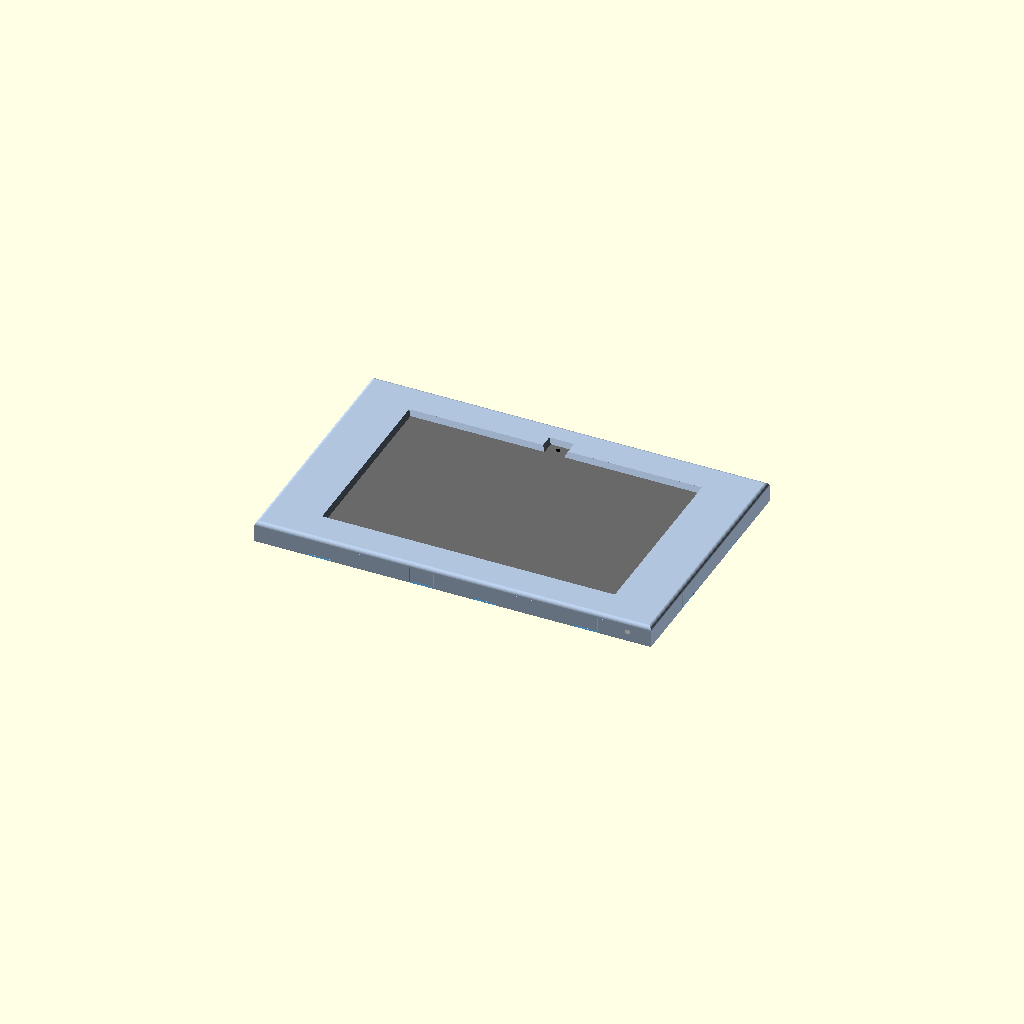
Cell 1: rendered with the file's own defaults.
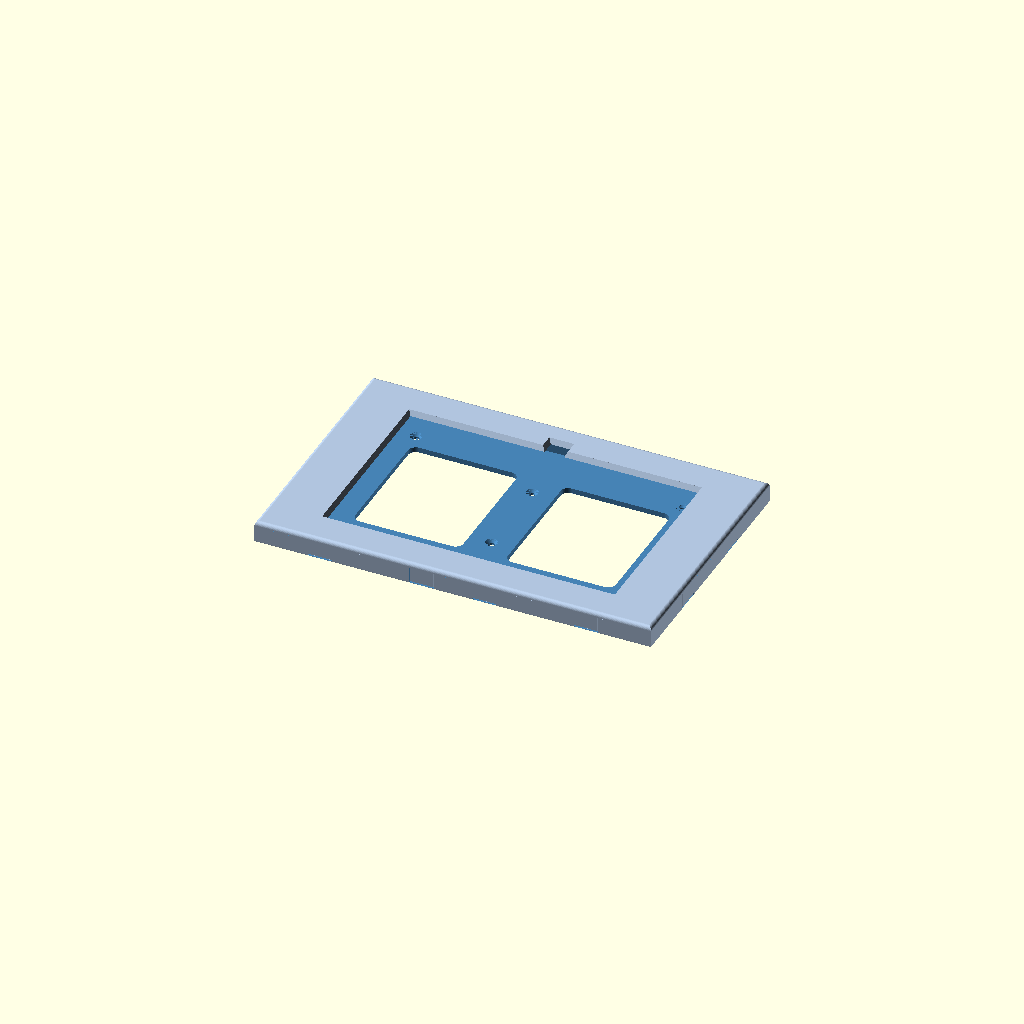
Cell 2: the same model with show_tablet = false.
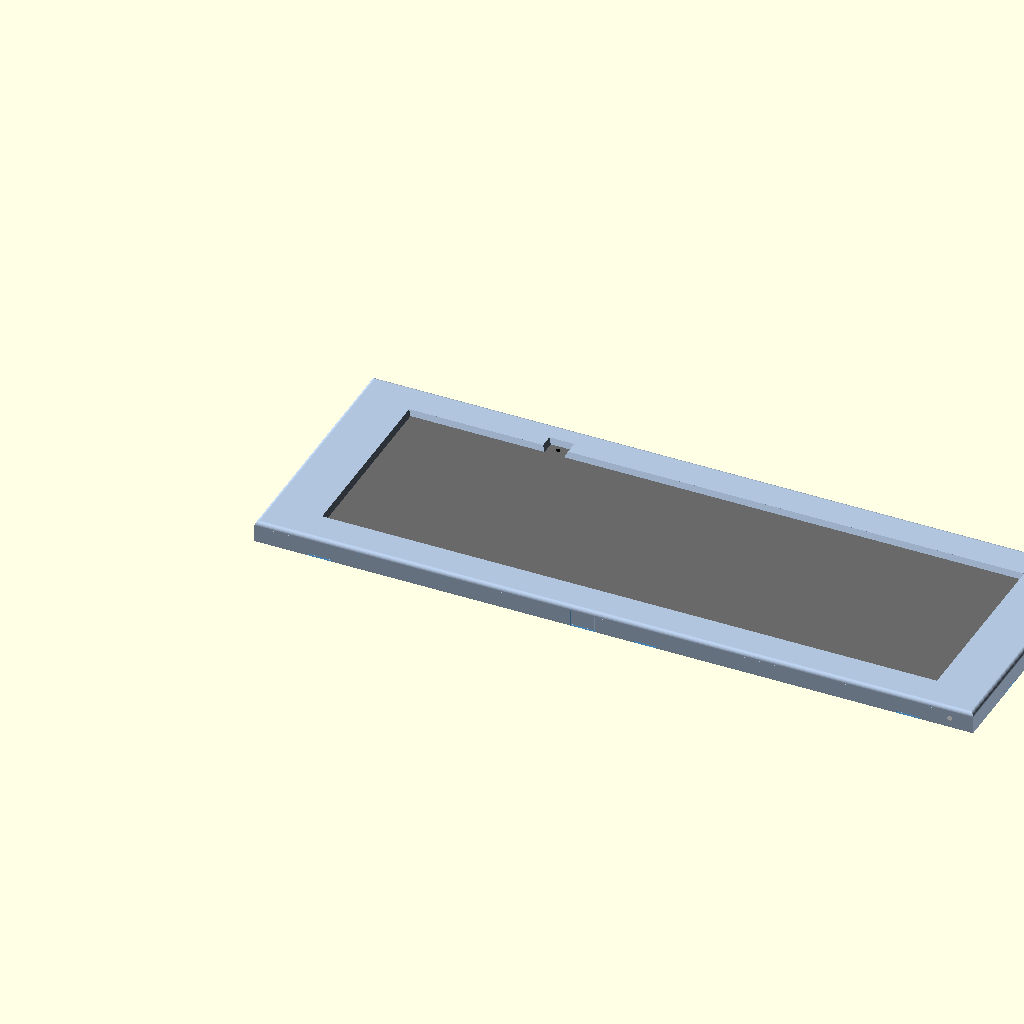
Cell 3 — tab_w set to 492, the other parameters unchanged.
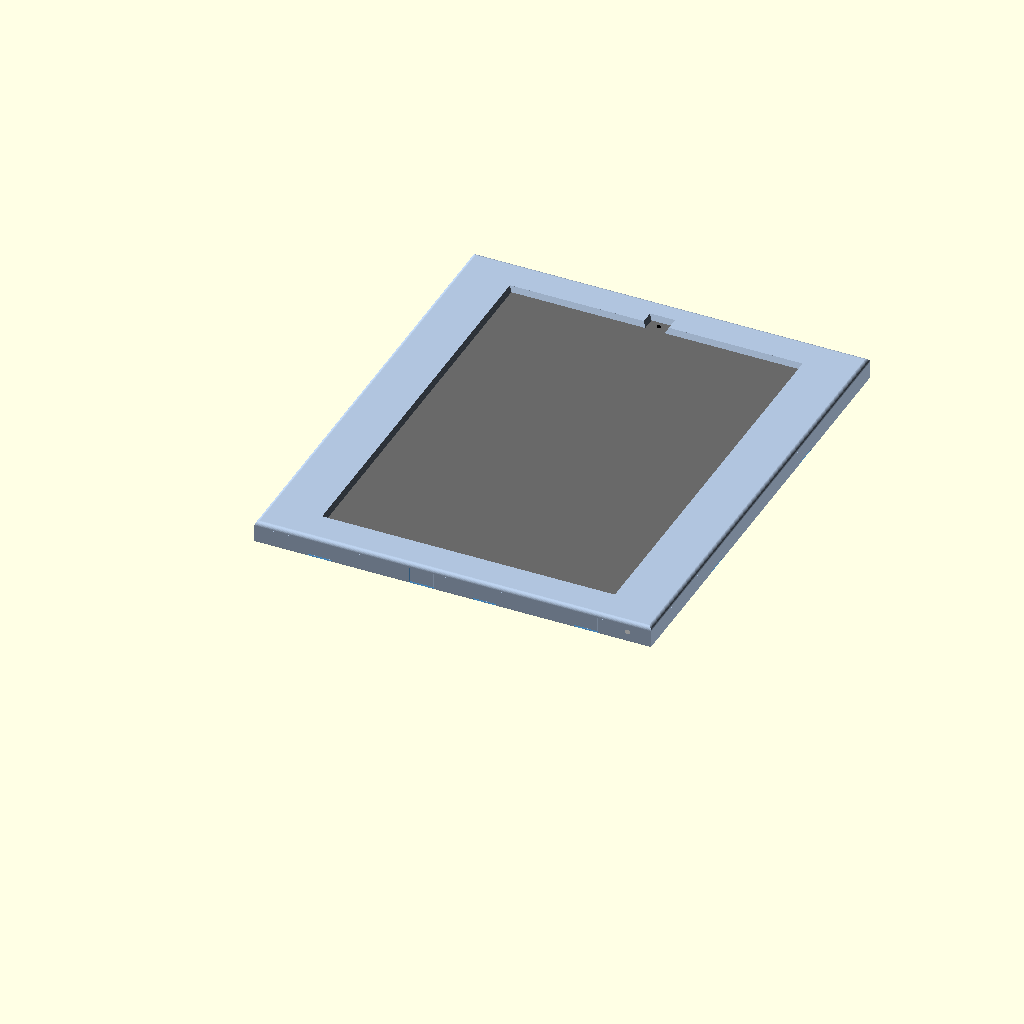
Cell 4 — tab_h set to 330, the other parameters unchanged.
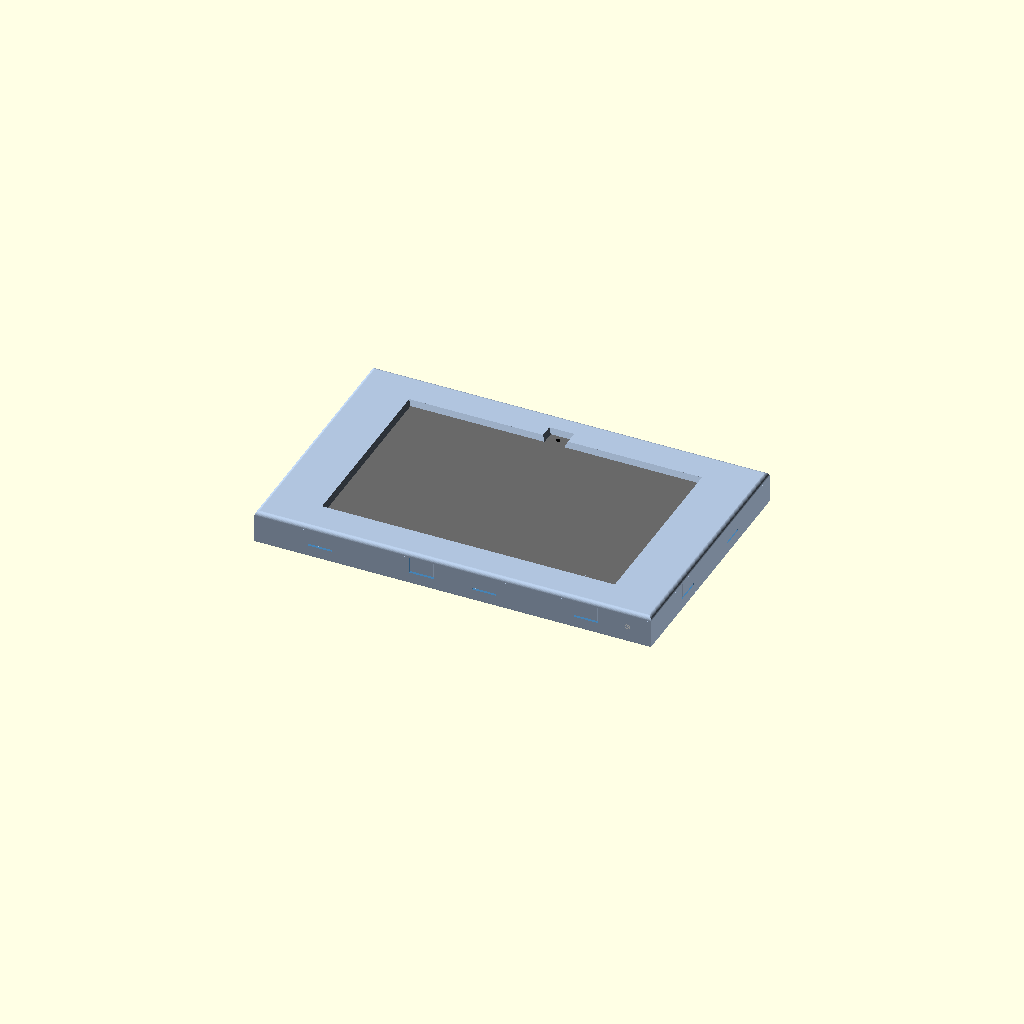
Cell 5 — tab_t set to 17, the other parameters unchanged.
One fixed orthographic camera (rotation 55°, 0°, 25°; colour scheme Cornfield) for every cell.
Source of the model, 3d-prints/fire-hd10-wall-mount/fire_hd10_wall_mount.scad:
// Amazon Fire HD 10 (13th gen, model TG425K) - landscape picture-frame wall mount
// -----------------------------------------------------------------------------
// Two parts:
//   TRAY  - screws to the wall; the tablet drops into it face-up.
//   BEZEL - a front frame that SNAPS onto the tray (no screws) and covers
//           everything except the screen (with a notch for the front camera).
//           Flexible tabs on its underside sit flush in recesses in the tray's
//           outer walls and their barbs click into a catch groove. To remove,
//           slip a small flat screwdriver into the gap below a tab's tip and
//           lever the tab outward.
// Both sides of the tablet have an equal hidden pocket, so the tablet sits
// centred in the frame. The right pocket holds a 90-degree USB-C plug; the
// cable leaves through a slot in the bottom edge or a hole in the back
// (for running it into the wall).
//
// Orientation (looking at the wall): camera top-middle, buttons + USB-C right.
// Coordinates: X = across the wall, Y = up, Z = out of the wall.
//
// The frame is ~303 x 196 mm, so every part also comes as left/right halves
// that fit a 220 mm bed. Tray halves overlap in a lap joint clamped by the
// centre wall screws. Bezel halves butt together at the centre; each half
// has its own snap tabs on both sides of the seam.

part = "assembly";  // assembly | tray | tray_left | tray_right | bezel | bezel_left | bezel_right
show_tablet = true; // assembly preview only

/* [Tablet] */
// Measured by the owner (letters refer to docs/tablet_dimensions.png)
tab_w = 246;        // A  landscape width
tab_h = 165;        // B  landscape height (measured tight, so clearance is generous)
tab_t = 8.5;        // C  thickness
screen_border = 14.7; // E/F/G/H  black border, edge of tablet -> lit screen (all four sides)
cam_x  = 123;       // J  camera centre from the tablet's left edge
cam_y  = 7;         // K  camera centre from the tablet's top edge
port_y = 45.5;      // L  USB-C centre from the tablet's bottom edge (approx.)
                    // M  USB-C centre is mid-thickness (C/2)
                    // N = 19.3, P = 40.2: buttons start 19.3 mm from the top edge
                    //     and span 40.2 mm (covered by the bezel)
clear   = 1.0;      // clearance added to width and height
clear_t = 0.6;      // clearance added to thickness (add more for a skin)

/* [Frame] */
pocket_w = 22;      // hidden pocket each side (room for the 90-degree plug)
outer    = 6;       // outer wall thickness (houses the snap recesses)
border   = 14;      // top / bottom border width
back_t   = 4;       // back plate under the tablet
pocket_floor = 2;   // back plate under the pockets (plug can sit lower)
/* [Edge style] */
// sharp   : square edges (original)
// chamfer : 45-degree chamfer on the front edge, small back chamfer
// round   : rounded front edge (bezel 1 mm thicker)
// frame   : rounded outer edge + 45-degree bevel down to the screen
// soft    : deep roundover, larger bevel to the screen, big corners (bezel 2 mm thicker)
// frame_sq        : "frame" with square outer corners
// frame_sq_window : "frame" with square outer corners AND a square screen opening
edge_style = "frame_sq_window";   // chosen: option 4b
// [bezel_t, corner_r, front_type, front_size, inner_bevel, back_chamfer, window_r]
style = edge_style == "chamfer"   ? [3, 8,   "chamfer", 2, 0,   1, 3]
      : edge_style == "round"     ? [4, 10,  "round",   3, 0,   1, 3]
      : edge_style == "frame"     ? [4, 10,  "round",   3, 2.5, 1, 3]
      : edge_style == "frame_sq"  ? [4, 0.01,"round",   3, 2.5, 1, 3]
      : edge_style == "frame_sq_window" ? [4, 0.01, "round", 3, 2.5, 1, 0.01]
      : edge_style == "soft"      ? [5, 14,  "round",   4, 3.5, 2, 3]
      :                             [3, 4,   "none",    0, 0,   0, 3];
bezel_t   = style[0];   // front frame thickness
corner_r  = style[1];   // plan-view corner radius of the frame
front_type = style[2];
front_sz  = style[3];   // size of the front-edge chamfer / roundover
inner_bev = style[4];   // 45-degree bevel from the bezel face down to the screen
back_ch   = style[5];   // chamfer on the wall-side edge (makes it look thinner)
window_r  = style[6];   // corner radius of the screen opening
overlap  = screen_border - 0.5; // bezel covers the black border, stopping just short of the screen
pocket_relief = 2;  // recess under the bezel above the pockets
// Camera opening in the bezel (all styles get the same 45-degree bevel as the screen)
// rect  : small square-cornered notch off the screen opening
// u     : notch with a rounded end around the camera
// round : separate round "porthole" over the camera, bezel bridges the gap
// pill  : separate pill-shaped slot (room for a light sensor beside the lens)
cam_style = "rect";
cam_w     = 14;     // notch width (rect) / notch width (u) / slot length (pill)
cam_d     = 7;      // porthole / pill diameter; also the u-notch end diameter
cam_margin = 3.5;   // rect: how far the notch extends past the camera centre
corner_stop = 11;   // side stops at the corners keep the tablet from sliding
                    // into the pockets (they leave the middle of each edge open)

/* [Cable] */
// Power comes from behind the mount: the cable leaves the right pocket through
// a slot in the back. The slot is big enough to thread a USB-A/C plug through.
plug_dir   = "down"; // which way your 90-degree plug points along the edge: "down" | "up"
plug_reach = 22;     // how far the plug body extends along the edge from the port centre
back_slot  = [12, 24]; // back opening size [across, along the edge]

/* [Snap fit] */
snap_w  = 18;       // width of each snap tab
snap_t  = 1.8;      // tab thickness (flex) - print in PETG for best results
snap_len = 11;       // tab length below the bezel
barb    = 0.9;      // barb depth (how far it hooks into the catch)
barb_h  = 2.5;      // barb height (lead-in ramp length)
snap_gap = 0.3;     // clearance around the tab in its recess
pry_gap = 1.5;      // recess extends this far below the tab tip, for prying

/* [Wall screws] */
wall_screw_d = 4.5; wall_head_d = 9;    // 4 mm / #8 wood screws

$fn = 48;
eps = 0.01;

W = tab_w + clear;
H = tab_h + clear;
T = tab_t + clear_t;
S = pocket_w + outer;               // side border width (same both sides)
X0 = -S;  X1 = W + S;               // outer extents
Y0 = -border;  Y1 = H + border;
DT = back_t + T;                    // tray height = tablet front face
FW = X1 - X0;  FH = Y1 - Y0;

// ---------------------------------------------------------------- helpers
module rrect(x, y, w, h, r) {
    translate([x + r, y + r]) offset(r) square([w - 2*r, h - 2*r]);
}
module rslab(x, y, w, h, z0, z1, r = 3) {
    translate([0, 0, z0]) linear_extrude(z1 - z0) rrect(x, y, w, h, r);
}

// Outer body of the whole frame (tray + bezel) with the chosen edge profile.
// The outline is convex, so a hull of inset slices gives exact chamfers/rounds.
ZT = DT + bezel_t;
function front_pts() =
    front_type == "chamfer" ? [[ZT - front_sz, 0], [ZT, front_sz]] :
    front_type == "round"   ? [for (i = [0:10]) let(a = 90*i/10)
                                 [ZT - front_sz + front_sz*sin(a), front_sz - front_sz*cos(a)]] :
                              [[ZT, 0]];
function back_pts() = back_ch > 0 ? [[0, back_ch], [back_ch, 0]] : [[0, 0]];
module outline(ins) {
    rrect(X0 + ins, Y0 + ins, FW - 2*ins, FH - 2*ins, max(corner_r - ins, 0.01));
}
module frame_body() {
    pts = concat(back_pts(), front_pts());
    hull() for (p = pts)
        translate([0, 0, min(p[0], ZT - 0.01)]) linear_extrude(0.01) outline(p[1]);
}
module frame_layer(z0, z1) {
    intersection() {
        frame_body();
        translate([X0 - 1, Y0 - 1, z0]) cube([FW + 2, FH + 2, z1 - z0]);
    }
}
// screen window through the bezel, with optional 45-degree bevel
module screen_window() {
    hull() {
        translate([0, 0, DT - 1]) linear_extrude(bezel_t + 1 - inner_bev + 0.01)
            rrect(overlap, overlap, W - 2*overlap, H - 2*overlap, window_r);
        translate([0, 0, ZT - 0.01]) linear_extrude(1)
            rrect(overlap - inner_bev, overlap - inner_bev,
                  W - 2*overlap + 2*inner_bev, H - 2*overlap + 2*inner_bev, window_r + (window_r > 0.1 ? inner_bev : 0));
    }
}

// snap tab positions: [x, y, rotation]; rotation turns local +Y (inward)
// to face into the frame from that edge. Kept clear of the cable slot.
tab_x = [22, W/2 - 24, W/2 + 24, W - 22];
tab_y = [H*0.28, H*0.72];
snap_tabs = concat(
    [for (x = tab_x) [x, Y0, 0]],       // bottom edge
    [for (x = tab_x) [x, Y1, 180]],     // top edge
    [for (y = tab_y) [X0, y, -90]],     // left edge
    [for (y = tab_y) [X1, y, 90]]);     // right edge

// local frame: X along the edge, Y inward from the outer face, Z up.
// profile drawn as [inward n, z] with z = 0 at the bezel underside (z = DT)
module at_edge(t) { translate([t[0], t[1], DT]) rotate([0, 0, t[2]]) children(); }
module edge_extrude(w) { translate([-w/2, 0, 0]) rotate([90, 0, 90]) linear_extrude(w) children(); }

module snap_tab() {                     // added to the bezel
    edge_extrude(snap_w) polygon([
        [0, eps], [0, -snap_len], [snap_t, -snap_len],
        [snap_t + barb, -snap_len + barb_h], [snap_t, -snap_len + barb_h],
        [snap_t, eps]]);
}
module snap_recess() {                  // cut from the tray
    r = snap_t + snap_gap;
    edge_extrude(snap_w + 2*snap_gap) polygon([
        [-1, 1], [-1, -snap_len - pry_gap], [r, -snap_len - pry_gap], [r, 1]]);
    // catch groove for the barb (flat top face holds the bezel down)
    edge_extrude(snap_w + 2*snap_gap) polygon([
        [r - eps, -snap_len - 0.4], [r + barb + 0.2, -snap_len - 0.4],
        [r + barb + 0.2, -snap_len + barb_h + 0.05], [r - eps, -snap_len + barb_h + 0.05]]);
    // lead-in chamfer on the top edge of the recess
    edge_extrude(snap_w + 2*snap_gap) polygon([[r - eps, 1], [r + barb + 0.4, 1], [r - eps, -barb - 0.4]]);
}

// wall screw positions: in the back plate under the tablet
wall_screws = [[22, 22], [22, H - 22], [W - 22, 22], [W - 22, H - 22],
               [W/2, H*0.3], [W/2, H*0.7]];
center_bar = 34;

// ---------------------------------------------------------------- tray
module tray() {
    difference() {
        frame_layer(0, DT);

        // tablet cavity
        translate([0, 0, back_t]) cube([W, H, DT]);
        // hidden pockets, left and right: full tablet height, open to the
        // tablet cavity except for 3 mm stop ribs at the four corners
        for (px = [-pocket_w, W]) {
            translate([px, corner_stop, pocket_floor]) cube([pocket_w, H - 2*corner_stop, DT]);
            translate([px + (px < 0 ? 0 : 3), 0, pocket_floor]) cube([pocket_w - 3, H, DT]);
        }

        // back windows (ventilation + less filament), either side of centre bar
        for (s = [[24, W/2 - center_bar/2], [W/2 + center_bar/2, W - 24]])
            translate([0, 0, -1]) linear_extrude(back_t + 2)
                rrect(s[0], 34, s[1] - s[0], H - 68, 6);

        // cable opening through the back of the right pocket, just past the plug's tip
        translate([W + pocket_w/2, back_slot_y, -1]) linear_extrude(pocket_floor + 2)
            rrect(-back_slot[0]/2, -back_slot[1]/2, back_slot[0], back_slot[1], back_slot[0]/2 - 0.01);

        // wall screws, countersunk into the floor of the tablet cavity
        for (p = wall_screws) translate([p[0], p[1], 0]) {
            translate([0, 0, -1]) cylinder(d = wall_screw_d, h = back_t + 2);
            translate([0, 0, back_t - (wall_head_d - wall_screw_d)/2])
                cylinder(d1 = wall_screw_d, d2 = wall_head_d, h = (wall_head_d - wall_screw_d)/2 + eps);
        }
        // snap-fit recesses + catch grooves in the outer walls
        for (t = snap_tabs) at_edge(t) snap_recess();
    }
}

// centre of the back cable opening (cavity coordinates)
// (kept fully inside the pocket so it always goes cleanly through)
back_slot_y = plug_dir == "down"
    ? max(clear/2 + port_y - plug_reach - 2 - back_slot[1]/2, 1 + back_slot[1]/2)
    : min(clear/2 + port_y + plug_reach + 2 + back_slot[1]/2, H - 1 - back_slot[1]/2);

// ---------------------------------------------------------------- camera opening
cam_cx = clear/2 + cam_x;
cam_cy = clear/2 + tab_h - cam_y;
module cam_shape() {
    if (cam_style == "rect")
        translate([cam_cx - cam_w/2, H - overlap - 1]) square([cam_w, cam_cy + cam_margin - (H - overlap - 1)]);
    else if (cam_style == "u")
        hull() {
            translate([cam_cx - cam_d/2, H - overlap - 1]) square([cam_d, 1]);
            translate([cam_cx, cam_cy]) circle(d = cam_d);
        }
    else if (cam_style == "round")
        translate([cam_cx, cam_cy]) circle(d = cam_d);
    else if (cam_style == "pill")
        hull() for (dx = [-1, 1]) translate([cam_cx + dx*(cam_w - cam_d)/2, cam_cy]) circle(d = cam_d);
}
module cam_opening() {
    hull() {
        translate([0, 0, DT - 1]) linear_extrude(bezel_t + 1 - inner_bev + 0.01) cam_shape();
        translate([0, 0, ZT - 0.01]) linear_extrude(1) offset(delta = inner_bev) cam_shape();
    }
}

// ---------------------------------------------------------------- bezel
// modelled in place (z = DT .. DT + bezel_t)
module bezel() {
    difference() {
        frame_layer(DT, ZT);
        // screen window
        screen_window();
        // camera opening, top middle
        cam_opening();
        // relief over the pockets so a chunky plug fits
        for (px = [-pocket_w, W])
            translate([px, 0, DT - eps]) cube([pocket_w, H, pocket_relief]);
    }
    for (t = snap_tabs) at_edge(t) snap_tab();
}

// ---------------------------------------------------------------- splitting
lap = center_bar - 8;
big = 2000;
module tray_half(side) {
    intersection() {
        tray();
        if (side == "left") union() {
            translate([-big, -big, -big]) cube([big + W/2 - lap/2, 2*big, 2*big]);
            translate([W/2 - lap/2 - eps, -big, -big]) cube([lap + 2*eps, 2*big, big + back_t/2]);
        } else union() {
            translate([W/2 + lap/2, -big, -big]) cube([big, 2*big, 2*big]);
            translate([W/2 - lap/2, -big, back_t/2]) cube([lap + eps, 2*big, big]);
        }
    }
}
module bezel_half(side) {
    intersection() {
        bezel();
        translate([side == "left" ? -big : W/2, -big, -big]) cube([big + (side == "left" ? W/2 : 0), 2*big, 2*big]);
    }
}
// bezels print face-down: flip so the front face is on the bed
module print_bezel() { translate([0, 0, DT + bezel_t]) mirror([0, 0, 1]) children(); }

// ---------------------------------------------------------------- preview
module ghost() {
    color("DimGray") translate([clear/2, clear/2, back_t]) linear_extrude(tab_t)
        rrect(0, 0, tab_w, tab_h, 9);
    color("Black") translate([clear/2 + cam_x, clear/2 + tab_h - cam_y, back_t + tab_t]) cylinder(d = 3, h = 0.3);
    // 90-degree USB-C plug, cable running down
    color("White") translate([W, clear/2 + port_y, back_t + tab_t/2]) {
        translate([0, -4, -1.6]) cube([5, 8, 3.2]);
        translate([5, -22, -5]) cube([10, 30, 10]);
        translate([10, -60, 0]) rotate([-90, 0, 0]) cylinder(d = 4, h = 40);
    }
}

if (part == "assembly") {
    color("SteelBlue") tray();
    color("LightSteelBlue") bezel();
    if (show_tablet) ghost();
}
else if (part == "tray")        tray();
else if (part == "tray_left")   tray_half("left");
else if (part == "tray_right")  tray_half("right");
else if (part == "bezel")       print_bezel() bezel();
else if (part == "bezel_left")  print_bezel() bezel_half("left");
else if (part == "bezel_right") print_bezel() bezel_half("right");
Customizer parameters (derived from the source; name, type, default, range or options):
part: string, default "assembly"
show_tablet: bool, default true
tab_w: number, default 246
tab_h: number, default 165
tab_t: number, default 8.5
screen_border: number, default 14.7
cam_x: number, default 123
cam_y: number, default 7
port_y: number, default 45.5
clear: number, default 1
clear_t: number, default 0.6
pocket_w: number, default 22
outer: number, default 6
border: number, default 14
back_t: number, default 4
pocket_floor: number, default 2
edge_style: string, default "frame_sq_window"
pocket_relief: number, default 2
cam_style: string, default "rect"
cam_w: number, default 14
cam_d: number, default 7
cam_margin: number, default 3.5
corner_stop: number, default 11
plug_dir: string, default "down"
plug_reach: number, default 22
back_slot: vector, default [12, 24]
snap_w: number, default 18
snap_t: number, default 1.8
snap_len: number, default 11
barb: number, default 0.9
barb_h: number, default 2.5
snap_gap: number, default 0.3
pry_gap: number, default 1.5
eps: number, default 0.01
